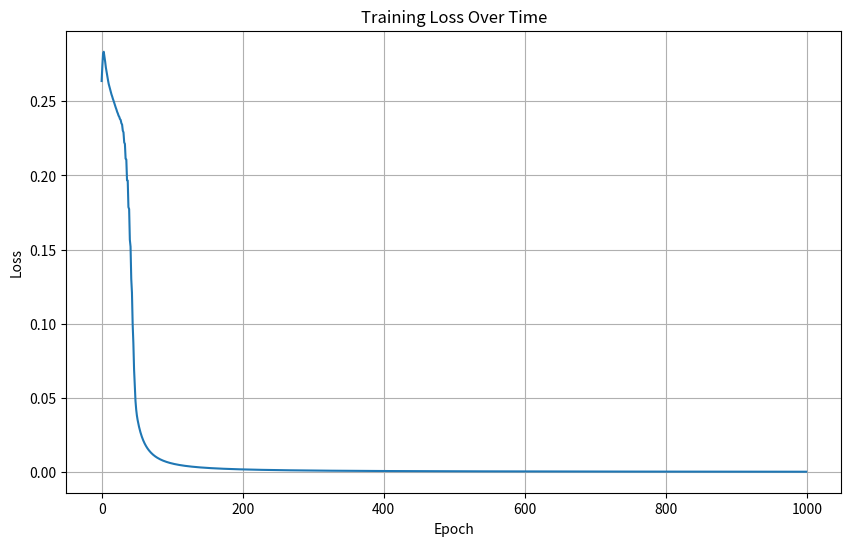

Write the Python code that produced this figure.
"""
Simple Neural Network Implementation
================================

A basic feedforward neural network implemented from scratch using NumPy.
Demonstrates fundamental concepts: forward propagation, backpropagation, gradient descent.
"""

import numpy as np
import matplotlib.pyplot as plt
from typing import List, Tuple
import json

class SimpleNeuralNetwork:
    """Simple feedforward neural network with one hidden layer"""
    
    def __init__(self, input_size: int, hidden_size: int, output_size: int, 
                 learning_rate: float = 0.1):
        self.input_size = input_size
        self.hidden_size = hidden_size
        self.output_size = output_size
        self.learning_rate = learning_rate
        
        # Initialize weights with random values
        self.weights1 = np.random.randn(input_size, hidden_size)
        self.weights2 = np.random.randn(hidden_size, output_size)
        self.bias1 = np.zeros((1, hidden_size))
        self.bias2 = np.zeros((1, output_size))
        
        # Store training history
        self.loss_history = []
        
    def sigmoid(self, x: np.ndarray) -> np.ndarray:
        """Sigmoid activation function"""
        return 1 / (1 + np.exp(-x))
    
    def sigmoid_derivative(self, x: np.ndarray) -> np.ndarray:
        """Derivative of sigmoid function"""
        return x * (1 - x)
    
    def forward(self, X: np.ndarray) -> Tuple[np.ndarray, np.ndarray, np.ndarray]:
        """Forward propagation through the network"""
        # Hidden layer
        hidden_input = np.dot(X, self.weights1) + self.bias1
        hidden_output = self.sigmoid(hidden_input)
        
        # Output layer
        final_input = np.dot(hidden_output, self.weights2) + self.bias2
        final_output = self.sigmoid(final_input)
        
        return hidden_output, final_output, final_input
    
    def backward(self, X: np.ndarray, y: np.ndarray, 
                hidden_output: np.ndarray, final_output: np.ndarray) -> None:
        """Backward propagation and weight updates"""
        m = X.shape[0]  # number of samples
        
        # Calculate output layer error
        output_error = y - final_output
        output_delta = output_error * self.sigmoid_derivative(final_output)
        
        # Calculate hidden layer error
        hidden_error = output_delta.dot(self.weights2.T)
        hidden_delta = hidden_error * self.sigmoid_derivative(hidden_output)
        
        # Update weights and biases
        self.weights2 += hidden_output.T.dot(output_delta) * self.learning_rate
        self.bias2 += np.sum(output_delta, axis=0, keepdims=True) * self.learning_rate
        self.weights1 += X.T.dot(hidden_delta) * self.learning_rate
        self.bias1 += np.sum(hidden_delta, axis=0, keepdims=True) * self.learning_rate
    
    def train(self, X: np.ndarray, y: np.ndarray, epochs: int = 1000) -> List[float]:
        """Train the neural network"""
        print(f"Training neural network for {epochs} epochs...")
        
        for epoch in range(epochs):
            # Forward propagation
            hidden_output, final_output, _ = self.forward(X)
            
            # Calculate loss (mean squared error)
            loss = np.mean((y - final_output) ** 2)
            self.loss_history.append(loss)
            
            # Backward propagation
            self.backward(X, y, hidden_output, final_output)
            
            if epoch % 100 == 0:
                print(f"Epoch {epoch}, Loss: {loss:.6f}")
        
        return self.loss_history
    
    def predict(self, X: np.ndarray) -> np.ndarray:
        """Make predictions"""
        _, final_output, _ = self.forward(X)
        return final_output
    
    def save_weights(self, filename: str) -> None:
        """Save network weights to file"""
        weights_data = {
            'weights1': self.weights1.tolist(),
            'weights2': self.weights2.tolist(),
            'bias1': self.bias1.tolist(),
            'bias2': self.bias2.tolist(),
            'architecture': {
                'input_size': self.input_size,
                'hidden_size': self.hidden_size,
                'output_size': self.output_size
            }
        }
        
        with open(filename, 'w') as f:
            json.dump(weights_data, f, indent=2)
        
        print(f"Weights saved to {filename}")
    
    def load_weights(self, filename: str) -> None:
        """Load network weights from file"""
        try:
            with open(filename, 'r') as f:
                weights_data = json.load(f)
            
            self.weights1 = np.array(weights_data['weights1'])
            self.weights2 = np.array(weights_data['weights2'])
            self.bias1 = np.array(weights_data['bias1'])
            self.bias2 = np.array(weights_data['bias2'])
            
            print(f"Weights loaded from {filename}")
        except FileNotFoundError:
            print(f"File {filename} not found. Using random weights.")

def generate_sample_data(n_samples: int = 100) -> Tuple[np.ndarray, np.ndarray]:
    """Generate sample data for training"""
    # XOR problem
    X = np.array([[0, 0], [0, 1], [1, 0], [1, 1]])
    y = np.array([[0], [1], [1], [0]])
    
    # Repeat the data
    X = np.tile(X, (n_samples // 4, 1))[:n_samples]
    y = np.tile(y, (n_samples // 4, 1))[:n_samples]
    
    return X, y

def visualize_training(loss_history: List[float]) -> None:
    """Visualize training loss"""
    plt.figure(figsize=(10, 6))
    plt.plot(loss_history)
    plt.title('Training Loss Over Time')
    plt.xlabel('Epoch')
    plt.ylabel('Loss')
    plt.grid(True)
    plt.show()

def main():
    """Main function to demonstrate the neural network"""
    print("=== Simple Neural Network Demo ===\n")
    
    # Generate sample data
    X_train, y_train = generate_sample_data(200)
    
    print(f"Training data shape: {X_train.shape}")
    print(f"Target data shape: {y_train.shape}")
    
    # Create and train neural network
    nn = SimpleNeuralNetwork(input_size=2, hidden_size=4, output_size=1, learning_rate=0.1)
    
    # Train the network
    loss_history = nn.train(X_train, y_train, epochs=1000)
    
    # Test the network
    predictions = nn.predict(X_train)
    accuracy = np.mean((predictions > 0.5) == (y_train > 0.5)) * 100
    
    print(f"\nTraining completed!")
    print(f"Final accuracy: {accuracy:.2f}%")
    
    # Save weights
    nn.save_weights('nn_weights.json')
    
    # Visualize training progress
    visualize_training(loss_history)
    
    # Test with new data
    print("\nTesting with new data:")
    test_X, test_y = generate_sample_data(20)
    test_predictions = nn.predict(test_X)
    
    for i, (x, y) in enumerate(zip(test_X, test_y)):
        pred = test_predictions[i][0]
        actual = y[0]
        status = "✓" if (pred > 0.5) == (actual > 0.5) else "✗"
        print(f"Input: {x}, Target: {actual}, Predicted: {pred:.3f}, {status}")

if __name__ == "__main__":
    main()

"""
Example Usage:
1. Training: python simple_nn.py
2. The network will train on XOR problem data
3. Visualizes training loss
4. Saves weights to nn_weights.json
5. Tests predictions on new data

Key Concepts:
- Forward Propagation: Computing outputs through the network
- Backward Propagation: Computing gradients and updating weights
- Activation Functions: Sigmoid for non-linearity
- Loss Function: Mean squared error for regression
- Gradient Descent: Weight optimization algorithm

Applications:
- Pattern recognition
- Function approximation
- Classification tasks
- Time series prediction
"""
